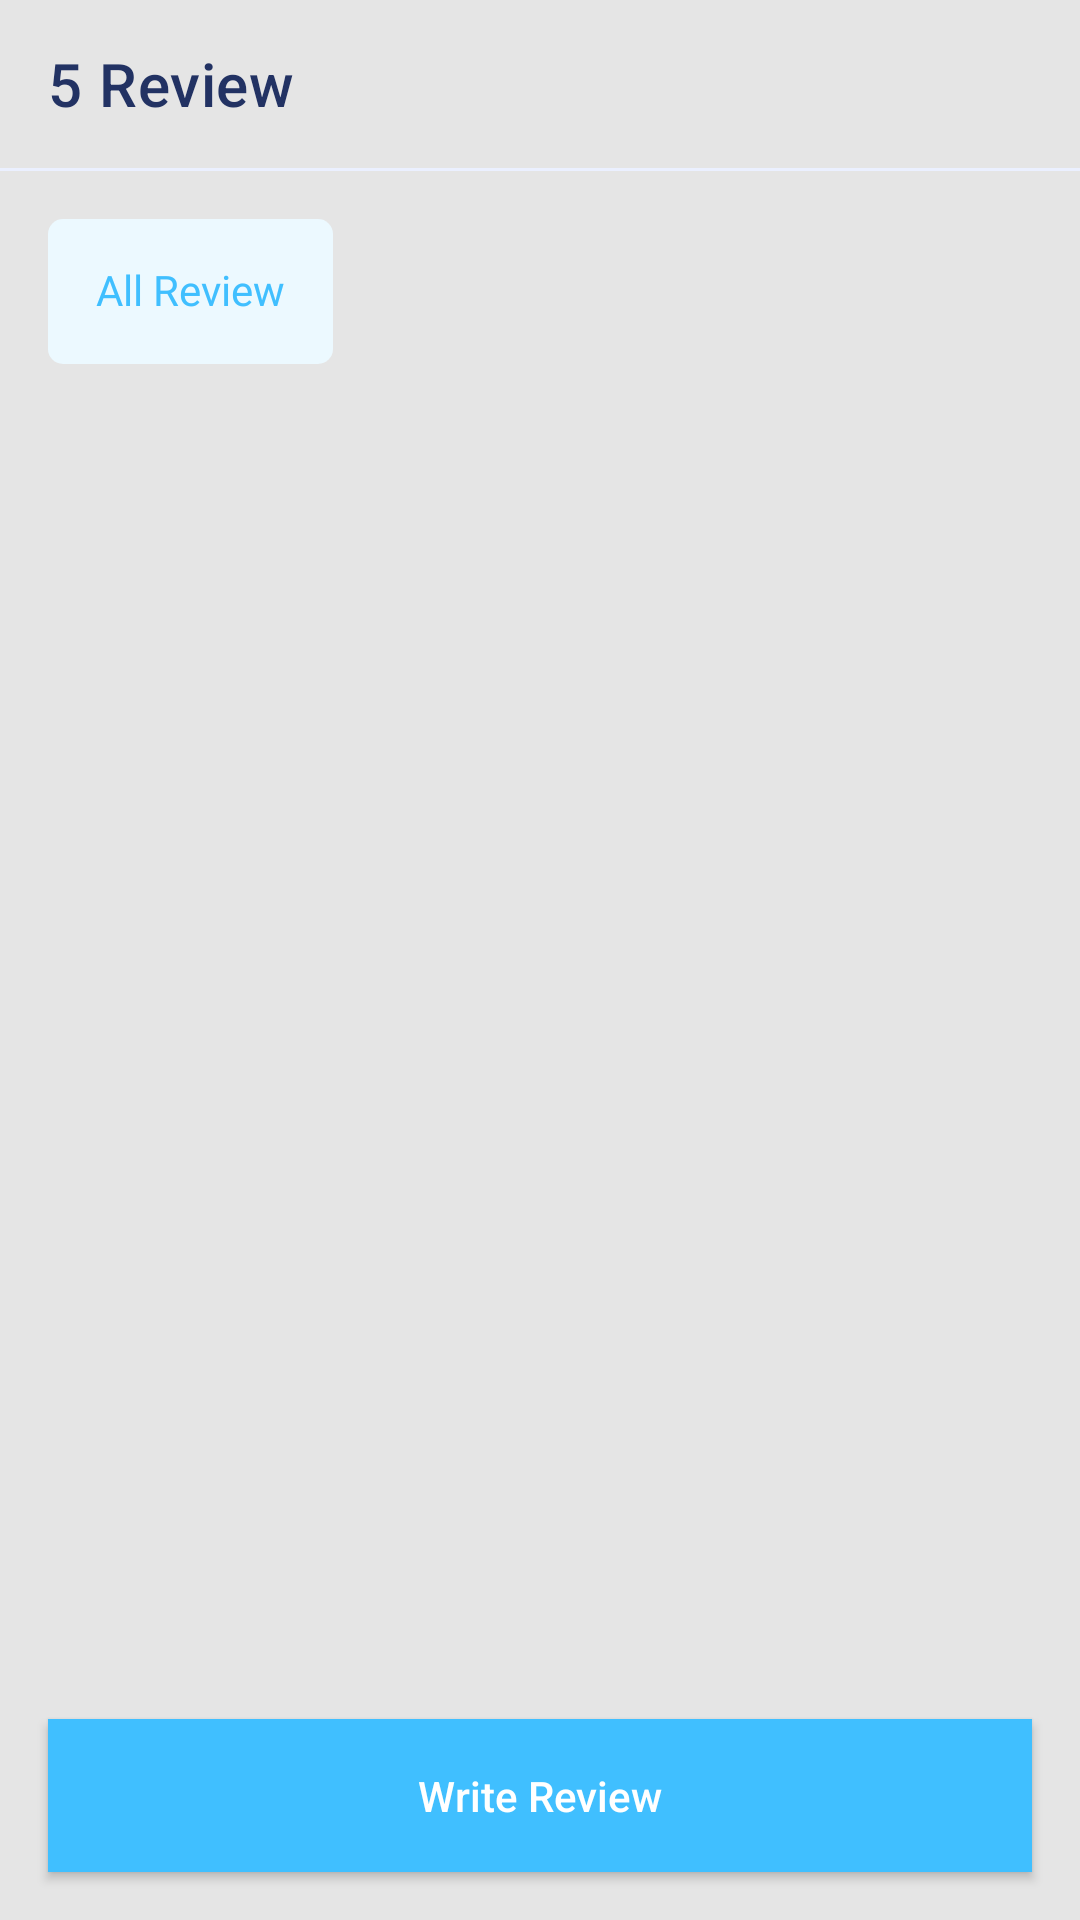

Here is an Android app screen rendered from its layout file. Give the layout XML and the strings, colors and styles it references.
<!-- AndroidManifest.xml: application theme Theme.LafyuuShoppingApp -->
<!-- res/layout/fragment_review.xml -->
<?xml version="1.0" encoding="utf-8"?>
<androidx.constraintlayout.widget.ConstraintLayout xmlns:android="http://schemas.android.com/apk/res/android"
    xmlns:app="http://schemas.android.com/apk/res-auto"
    xmlns:tools="http://schemas.android.com/tools"
    android:layout_width="match_parent"
    android:layout_height="match_parent"
    android:background="@color/bgColor"
    tools:context=".ui.review.ReviewFragment">

    <androidx.appcompat.widget.Toolbar
        android:id="@+id/reviewToolbar"
        android:layout_width="0dp"
        android:layout_height="wrap_content"
        app:layout_constraintEnd_toEndOf="parent"
        app:layout_constraintStart_toStartOf="parent"
        app:layout_constraintTop_toTopOf="parent"
        app:navigationIcon="@drawable/ic_left"
        app:title="5 Review"
        app:titleTextColor="@color/neutralDark" />

    <View
        android:id="@+id/reviewLine"
        android:layout_width="0dp"
        android:layout_height="1dp"
        android:layout_marginBottom="16dp"
        android:background="@color/neutralLight"
        app:layout_constraintEnd_toEndOf="parent"
        app:layout_constraintStart_toStartOf="parent"
        app:layout_constraintTop_toBottomOf="@+id/reviewToolbar" />

    <androidx.core.widget.NestedScrollView
        android:id="@+id/reviewNestedScroll"
        android:layout_width="0dp"
        android:layout_height="0dp"
        android:elevation="0dp"
        android:fillViewport="true"
        app:layout_constraintBottom_toBottomOf="parent"
        app:layout_constraintEnd_toEndOf="parent"
        app:layout_constraintStart_toStartOf="parent"
        app:layout_constraintTop_toBottomOf="@id/reviewLine">


        <androidx.constraintlayout.widget.ConstraintLayout
            android:layout_width="match_parent"
            android:layout_height="match_parent">

            <androidx.appcompat.widget.AppCompatTextView
                android:id="@+id/allReviewText"
                android:layout_width="wrap_content"
                android:layout_height="wrap_content"
                android:layout_margin="16dp"
                android:layout_marginStart="16dp"
                android:layout_marginTop="16dp"
                android:background="@drawable/all_review_shape"
                android:fontFamily="@font/poppins_bold"
                android:includeFontPadding="false"
                android:padding="16dp"
                android:text="All Review"
                android:textColor="@color/lightBlue"
                app:layout_constraintStart_toStartOf="parent"
                app:layout_constraintTop_toTopOf="parent"
                tools:ignore="NotSibling" />

            <androidx.recyclerview.widget.RecyclerView
                android:id="@+id/starRV"
                android:layout_width="0dp"
                android:layout_height="wrap_content"
                android:layout_marginStart="12dp"
                android:orientation="horizontal"
                app:layoutManager="androidx.recyclerview.widget.LinearLayoutManager"
                app:layout_constraintBottom_toBottomOf="@id/allReviewText"
                app:layout_constraintEnd_toEndOf="parent"
                app:layout_constraintStart_toEndOf="@+id/allReviewText"
                app:layout_constraintTop_toTopOf="@id/allReviewText"
                tools:ignore="NotSibling"
                tools:listitem="@layout/star_list_item" />

            <androidx.recyclerview.widget.RecyclerView
                android:id="@+id/commentRV"
                android:layout_width="0dp"
                android:layout_height="0dp"
                android:layout_marginTop="20dp"
                android:clipToPadding="false"
                android:orientation="vertical"
                app:layoutManager="androidx.recyclerview.widget.LinearLayoutManager"
                app:layout_constraintBottom_toTopOf="@id/writeReviewBtn"
                app:layout_constraintEnd_toEndOf="parent"
                app:layout_constraintStart_toStartOf="parent"
                app:layout_constraintTop_toBottomOf="@id/starRV"
                tools:listitem="@layout/review_list_item" />

            <androidx.appcompat.widget.AppCompatButton
                android:id="@+id/writeReviewBtn"
                android:layout_width="0dp"
                android:layout_height="wrap_content"
                android:layout_margin="16dp"
                android:background="@drawable/addtocard_btn_background"
                android:padding="16dp"
                android:text="Write Review"
                android:textAllCaps="false"
                android:textColor="@color/white"
                app:layout_constraintBottom_toBottomOf="parent"
                app:layout_constraintEnd_toEndOf="parent"
                app:layout_constraintStart_toStartOf="parent"
                 />


        </androidx.constraintlayout.widget.ConstraintLayout>


    </androidx.core.widget.NestedScrollView>


</androidx.constraintlayout.widget.ConstraintLayout>
<!-- res/layout/star_list_item.xml (included above) -->
<?xml version="1.0" encoding="utf-8"?>
<androidx.constraintlayout.widget.ConstraintLayout xmlns:android="http://schemas.android.com/apk/res/android"
    xmlns:app="http://schemas.android.com/apk/res-auto"
    android:layout_width="wrap_content"
    android:layout_height="wrap_content"
    android:layout_marginEnd="12dp">

    <androidx.appcompat.widget.AppCompatImageView
        android:id="@+id/box"
        android:layout_width="60dp"
        android:layout_height="55dp"
        android:scaleType="center"
        android:background="@drawable/box_star"
        app:layout_constraintStart_toStartOf="parent"
        app:layout_constraintTop_toTopOf="parent" />

    <androidx.appcompat.widget.AppCompatImageView
        android:id="@+id/star"
        android:layout_width="wrap_content"
        android:layout_height="wrap_content"
        android:scaleType="center"
        android:background="@drawable/ic_star"
        app:layout_constraintStart_toStartOf="@id/box"
        app:layout_constraintBottom_toBottomOf="@id/box"
        android:layout_marginStart="16dp"
        app:layout_constraintTop_toTopOf="@id/box" />

    <androidx.appcompat.widget.AppCompatTextView
        android:id="@+id/num"
        android:layout_width="wrap_content"
        android:layout_height="wrap_content"
        android:includeFontPadding="false"
        android:fontFamily="@font/poppins_semibold"
        android:layout_marginStart="8dp"
        android:text="1"
        android:textColor="@color/neutralGrey"
        android:textSize="12sp"
        app:layout_constraintBottom_toBottomOf="@id/star"
        app:layout_constraintTop_toTopOf="@id/star"
        app:layout_constraintStart_toEndOf="@id/star" />

</androidx.constraintlayout.widget.ConstraintLayout>
<!-- res/layout/review_list_item.xml (included above) -->
<?xml version="1.0" encoding="utf-8"?>
<androidx.constraintlayout.widget.ConstraintLayout xmlns:android="http://schemas.android.com/apk/res/android"
    android:layout_width="match_parent"
    android:layout_marginBottom="24dp"
    android:layout_height="wrap_content"
    xmlns:app="http://schemas.android.com/apk/res-auto">


    <androidx.appcompat.widget.AppCompatImageView
        android:id="@+id/reviewUserImage"
        android:layout_width="48dp"
        app:layout_constraintStart_toStartOf="parent"
        app:layout_constraintTop_toTopOf="parent"
        android:src="@drawable/ic_launcher_background"
        android:scaleType="centerCrop"
        android:layout_height="48dp"/>

    <androidx.appcompat.widget.AppCompatTextView
        android:id="@+id/reviewUserName"
        android:layout_width="0dp"
        app:layout_constraintTop_toTopOf="parent"
        app:layout_constraintStart_toEndOf="@id/reviewUserImage"
        android:layout_marginStart="8dp"
        android:text="James Lawson"
        android:textSize="14sp"
        android:fontFamily="@font/poppins_bold"
        android:textColor="@color/neutralDark"
        android:layout_height="wrap_content"/>

    <RatingBar
        android:id="@+id/reviewTotalRatingBar"
        style="?android:attr/ratingBarStyleSmall"
        android:layout_width="wrap_content"
        android:layout_height="wrap_content"
        android:layout_marginTop="2dp"
        android:backgroundTint="@color/secondaryYellow"
        android:numStars="5"
        android:rating="4"
        android:theme="@style/RatingBar"
        app:layout_constraintStart_toStartOf="@id/reviewUserName"
        app:layout_constraintEnd_toEndOf="@id/reviewUserName"
        app:layout_constraintTop_toBottomOf="@id/reviewUserName" />

    <androidx.appcompat.widget.AppCompatTextView
        android:id="@+id/productSpesification"
        android:layout_width="0dp"
        app:layout_constraintStart_toStartOf="parent"
        app:layout_constraintTop_toBottomOf="@id/reviewUserImage"
        android:text="The Nike Air Max 270 React ENG combines a full-length React foam midsole with a 270 Max Air unit for unrivaled comfort and a striking visual experience."
        app:layout_constraintEnd_toEndOf="parent"
        android:textSize="12sp"
        android:layout_marginTop="16dp"
        android:includeFontPadding="false"
        android:fontFamily="@font/poppins"
        android:textColor="@color/neutralGrey"
        android:layout_height="wrap_content"/>

    <androidx.appcompat.widget.AppCompatTextView
        android:id="@+id/reviewDate"
        android:layout_width="wrap_content"
        app:layout_constraintStart_toStartOf="parent"
        app:layout_constraintTop_toBottomOf="@id/productSpesification"
        android:layout_marginTop="20dp"
        android:text="December 10, 2016"
        android:textColor="@color/neutralGrey"
        android:textSize="10sp"
        android:layout_height="wrap_content"/>




</androidx.constraintlayout.widget.ConstraintLayout>
<!-- resources referenced by this layout -->
<resources>
  <color name="bgColor">#E5E5E5</color>
  <color name="lightBlue">#40BFFF</color>
  <color name="neutralDark">#223263</color>
  <color name="neutralGrey">#9098B1</color>
  <color name="neutralLight">#EBF0FF</color>
  <color name="secondaryYellow">#FFC833</color>
  <color name="white">#FFFFFFFF</color>
  <!-- drawable addtocard_btn_background (drawable) -->
  <?xml version="1.0" encoding="utf-8"?>
  <shape  xmlns:android="http://schemas.android.com/apk/res/android">
      android:shape="rectangle">
      <solid android:color="@color/lightBlue"/>
  
  </shape>
  <!-- drawable all_review_shape (drawable) -->
  <?xml version="1.0" encoding="utf-8"?>
  <shape android:shape="rectangle" xmlns:android="http://schemas.android.com/apk/res/android">
      <corners android:radius="5dp"/>
      <solid android:color="@color/secondaryLightBlue"/>
  </shape>
  <!-- drawable box_star (drawable) -->
  <vector xmlns:android="http://schemas.android.com/apk/res/android"
      android:width="62dp"
      android:height="50dp"
      android:viewportWidth="62"
      android:viewportHeight="50">
    <path
        android:pathData="M5,1H57V-1H5V1ZM61,5V45H63V5H61ZM57,49H5V51H57V49ZM1,45V5H-1V45H1ZM5,49C2.791,49 1,47.209 1,45H-1C-1,48.314 1.686,51 5,51V49ZM61,45C61,47.209 59.209,49 57,49V51C60.314,51 63,48.314 63,45H61ZM57,1C59.209,1 61,2.791 61,5H63C63,1.686 60.314,-1 57,-1V1ZM5,-1C1.686,-1 -1,1.686 -1,5H1C1,2.791 2.791,1 5,1V-1Z"
        android:fillColor="#EBF0FF"/>
  </vector>
  <style name="RatingBar" parent="Theme.AppCompat">
          <item name="colorControlNormal">@color/neutralGrey</item>
          <item name="colorControlActivated">@color/primaryYellow</item>
      </style>
  <style name="Theme.LafyuuShoppingApp" parent="Theme.MaterialComponents.DayNight.NoActionBar">
          
          <item name="colorPrimary">@color/purple_500</item>
          <item name="colorPrimaryVariant">@color/purple_700</item>
          <item name="colorOnPrimary">@color/white</item>
          
          <item name="colorSecondary">@color/teal_200</item>
          <item name="colorSecondaryVariant">@color/teal_700</item>
          <item name="colorOnSecondary">@color/black</item>
          
          <item name="android:windowTranslucentStatus">true</item>
          <item name="android:windowTranslucentNavigation">true</item>
          <item name="android:windowBackground">@drawable/bg</item>
          
      </style>
  <color name="secondaryLightBlue">#ECF9FF</color>
  <color name="primaryYellow">#FFFF00</color>
  <color name="purple_500">#FF6200EE</color>
  <color name="purple_700">#FF3700B3</color>
  <color name="teal_200">#FF03DAC5</color>
  <color name="teal_700">#FF018786</color>
  <color name="black">#FF000000</color>
  <!-- drawable bg (drawable) -->
  <?xml version="1.0" encoding="utf-8"?>
  <layer-list xmlns:android="http://schemas.android.com/apk/res/android">
      <item android:drawable="@color/lightBlue" />
      <item
          android:width="64dp"
          android:height="64dp"
          android:drawable="@drawable/ic_single_icon_white"
          android:gravity="center" />
  </layer-list>
</resources>
